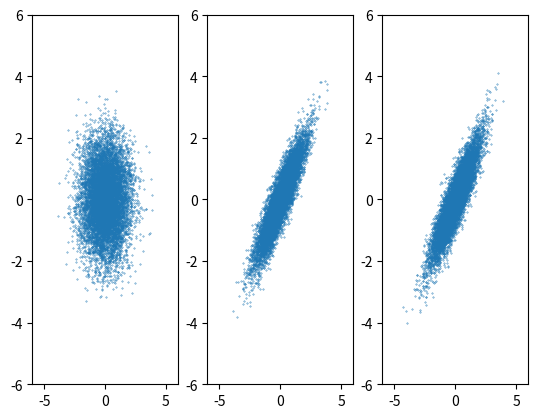

Recreate this plot in Python.
import numpy as np
import matplotlib
import math
matplotlib.use('Agg')

import matplotlib.pyplot as plt

np.random.seed(1337)
N = 10000

# generate samples
Z = np.random.normal(0, 1, (2, N))
plt.subplot(131)
plt.scatter(Z[0], Z[1], 0.1)
plt.xlim(-6, 6)
plt.ylim(-6, 6)

# SVD
Q = np.array([[1, 1], [1, -1]]) / (2**0.5)
D = np.array([[1.9, 0], [0, 0.1]])

# make X
S = Q.dot(D**0.5)
X = S.dot(Z)
plt.subplot(132)
plt.scatter(X[0], X[1], 0.1)
plt.xlim(-6, 6)
plt.ylim(-6, 6)

# using Numpy's implementation
Y = np.random.multivariate_normal(np.zeros(2), [[1.0, 0.9], [0.9, 1.0]], N).transpose()
plt.subplot(133)
plt.scatter(Y[0], Y[1], 0.1)
plt.xlim(-6, 6)
plt.ylim(-6, 6)

plt.savefig('q2-2.png')
